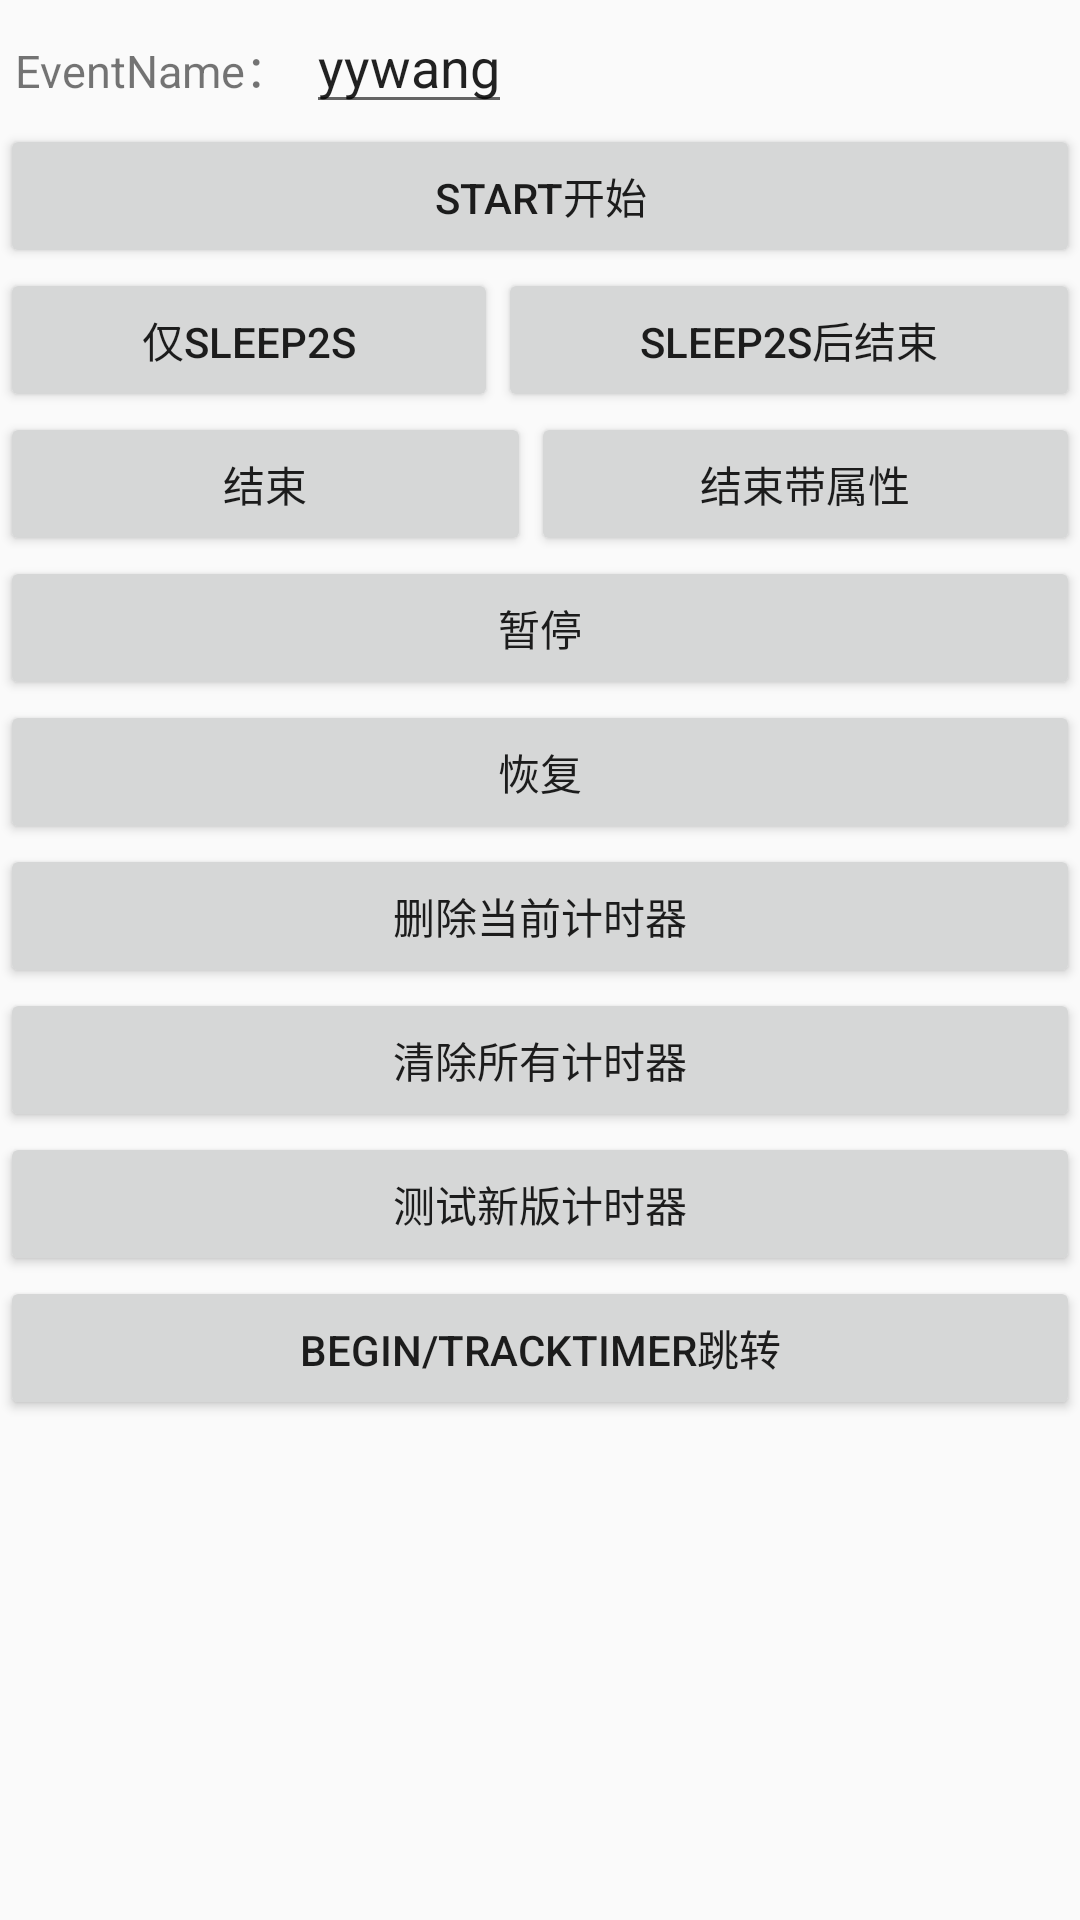

Layout XML and referenced resources for this Android screen:
<!-- AndroidManifest.xml: application theme AppTheme -->
<!-- res/layout/home_tab2.xml -->
<?xml version="1.0" encoding="utf-8"?>
<ScrollView
    xmlns:android="http://schemas.android.com/apk/res/android"
    android:layout_width="fill_parent"
    android:layout_height="fill_parent"
    android:scrollbars="vertical"
    android:fadingEdge="vertical">

<LinearLayout xmlns:android="http://schemas.android.com/apk/res/android"
    android:layout_width="match_parent"
    android:layout_height="match_parent"
    android:orientation="vertical">
    <LinearLayout
        android:layout_width="match_parent"
        android:layout_height="wrap_content"
        android:orientation="horizontal">
        <TextView
            android:layout_width="wrap_content"
            android:layout_height="wrap_content"
            android:text="EventName："
            android:layout_marginLeft="5dp"
            android:layout_marginRight="5dp"
            android:textSize="15sp" />
        <EditText
            android:id="@+id/eventName"
            android:layout_width="wrap_content"
            android:layout_height="wrap_content"
            android:text="yywang"/>
    </LinearLayout>
    <LinearLayout
        android:layout_width="match_parent"
        android:layout_height="wrap_content"
        android:orientation="horizontal">
        <Button
            android:id="@+id/start"
            android:layout_width="wrap_content"
            android:layout_height="wrap_content"
            android:layout_weight="1"
            android:text="Start开始" />

    </LinearLayout>


    <LinearLayout
        android:layout_width="match_parent"
        android:layout_height="wrap_content"
        android:orientation="horizontal">
        <Button
            android:id="@+id/sleep2s"
            android:layout_width="wrap_content"
            android:layout_height="wrap_content"
            android:layout_weight="1"
            android:text="仅sleep2s" />

        <Button
            android:id="@+id/sleepAndEnd"
            android:layout_width="wrap_content"
            android:layout_height="wrap_content"
            android:layout_weight="1"
            android:text="sleep2s后结束" />
    </LinearLayout>

    <LinearLayout
        android:layout_width="match_parent"
        android:layout_height="wrap_content">

        <Button
            android:id="@+id/end"
            android:layout_width="wrap_content"
            android:layout_height="wrap_content"
            android:layout_weight="1"
            android:text="结束" />

        <Button
            android:id="@+id/endWithProperties"
            android:layout_width="wrap_content"
            android:layout_height="wrap_content"
            android:layout_weight="1"
            android:text="结束带属性" />

    </LinearLayout>


    <Button
        android:id="@+id/pause"
        android:layout_width="match_parent"
        android:layout_height="wrap_content"
        android:text="暂停"
        />

    <Button
        android:id="@+id/resume"
        android:layout_width="match_parent"
        android:layout_height="wrap_content"
        android:text="恢复"
        />


    <Button
        android:id="@+id/remove"
        android:layout_width="match_parent"
        android:layout_height="wrap_content"
        android:text="删除当前计时器" />

    <Button
        android:id="@+id/clear"
        android:layout_width="match_parent"
        android:layout_height="wrap_content"
        android:text="清除所有计时器" />
    <Button
        android:id="@+id/time_new"
        android:layout_width="match_parent"
        android:layout_height="wrap_content"
        android:text="测试新版计时器" />

    <Button
        android:id="@+id/beginJump"
        android:layout_width="match_parent"
        android:layout_height="wrap_content"
        android:text="Begin/trackTimer跳转" />

</LinearLayout>

</ScrollView>
<!-- resources referenced by this layout -->
<resources>
  <style name="AppTheme" parent="Theme.AppCompat.Light.DarkActionBar">
          
          <item name="colorPrimary">@color/colorPrimary</item>
          <item name="colorPrimaryDark">@color/colorPrimaryDark</item>
          <item name="colorAccent">@color/colorAccent</item>
      </style>
  <!-- not gathered from this repository: default colours our renderer supplied (Android Studio template values) -->
  <color name="colorPrimary">#FF6200EE</color>
  <color name="colorPrimaryDark">#FF3700B3</color>
  <color name="colorAccent">#FF03DAC5</color>
</resources>
